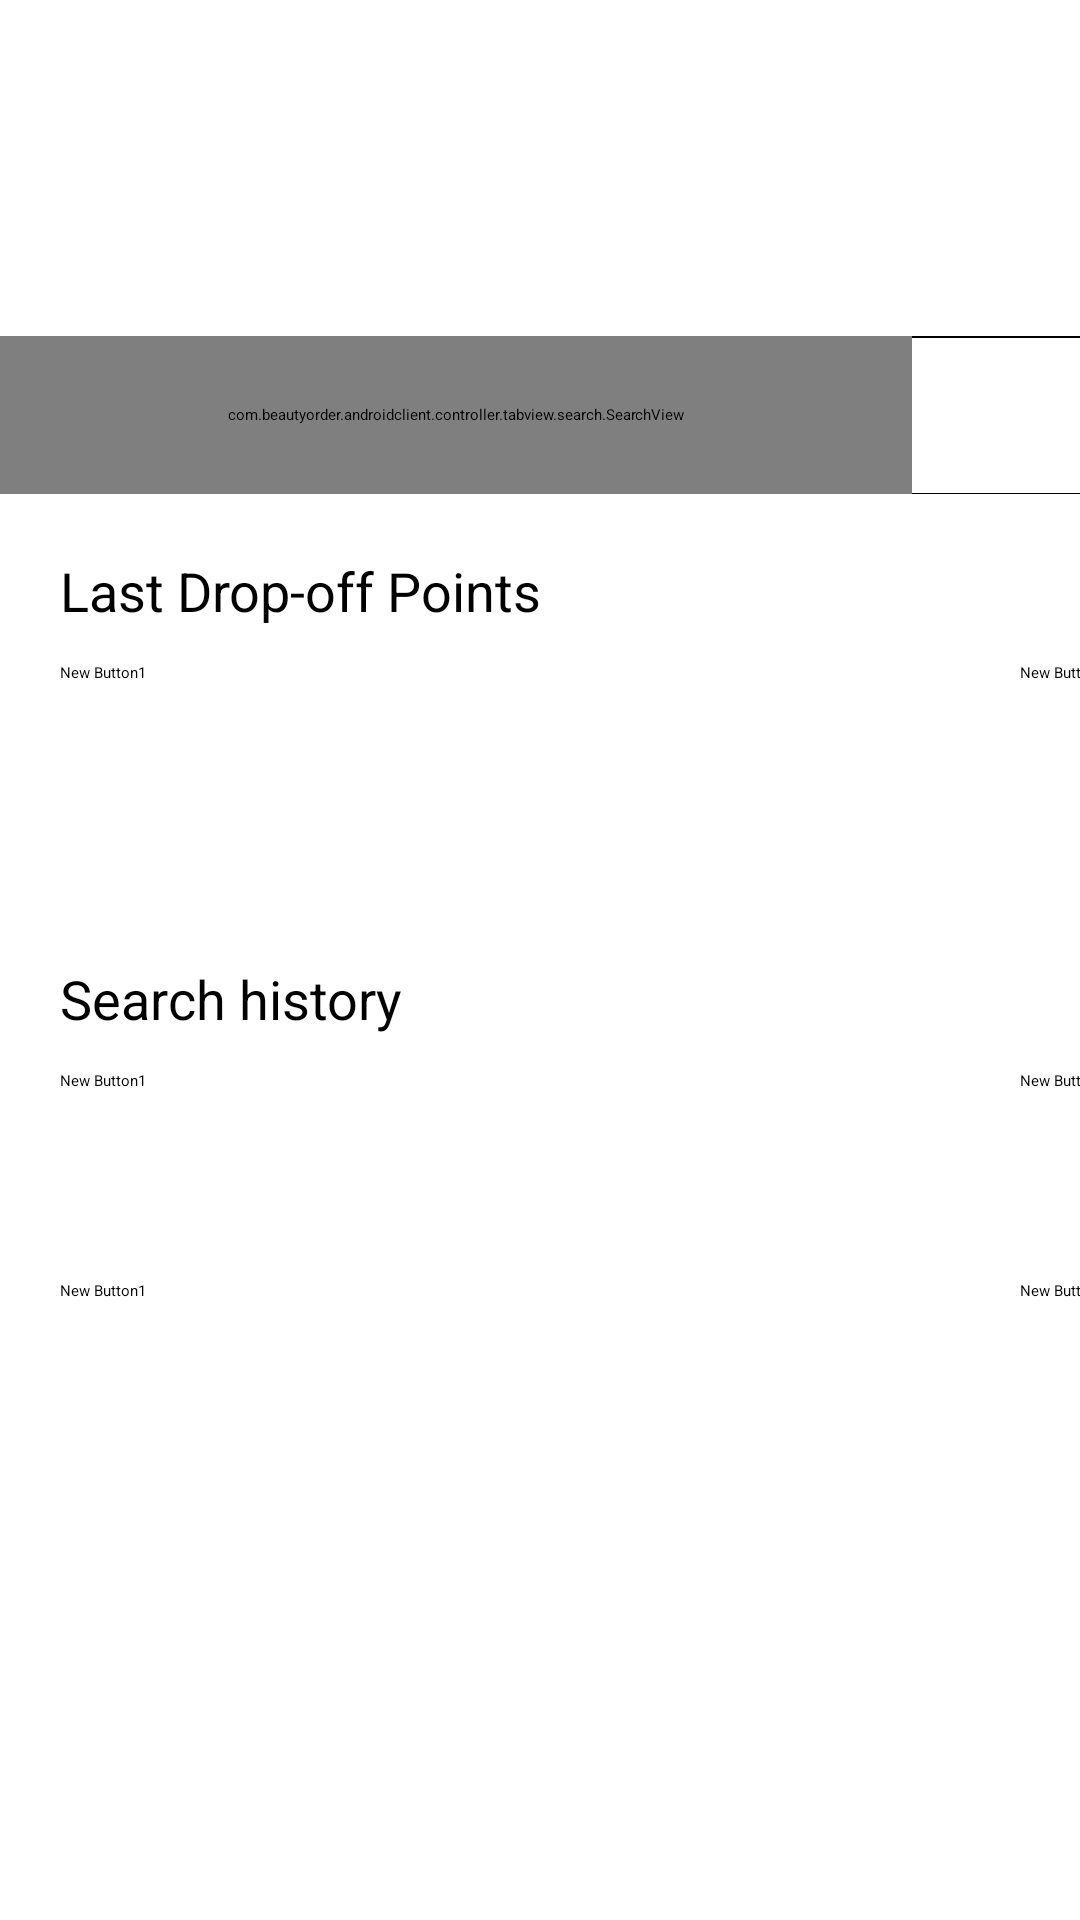

Android layout source for this screen:
<!-- AndroidManifest.xml: application theme Theme.AndroidJavaTools.NoActionBar -->
<!-- res/layout/fragment_home.xml -->
<?xml version="1.0" encoding="utf-8"?>
<androidx.constraintlayout.widget.ConstraintLayout
    xmlns:android="http://schemas.android.com/apk/res/android"
    xmlns:app="http://schemas.android.com/apk/res-auto"
    xmlns:tools="http://schemas.android.com/tools"
    android:layout_height="match_parent"
    android:layout_width="match_parent"
    app:layout_constraintStart_toStartOf="parent"
    app:layout_constraintBottom_toBottomOf="parent"
    tools:context="com.beautyorder.androidclient.controller.tabview.result.list.FragmentResultList"
>
    <androidx.constraintlayout.widget.ConstraintLayout
        android:id="@+id/home_search"
        android:layout_width="match_parent"
        android:layout_height="52.5dp"
        android:layout_marginTop="112dp"
        app:layout_constraintStart_toStartOf="parent"
        app:layout_constraintTop_toTopOf="parent"
    >
        <include layout="@layout/search_box"/>
        
    </androidx.constraintlayout.widget.ConstraintLayout>
    
    <TextView
        android:id="@+id/rp_history_title"
        android:text="Last Drop-off Points"
        android:textColor="@color/black"
        android:textSize="18sp"
        android:layout_width="wrap_content"
        android:layout_height="wrap_content"
        android:layout_marginStart="20dp"
        android:layout_marginTop="20dp"
        app:layout_constraintStart_toStartOf="parent"
        app:layout_constraintTop_toBottomOf="@id/home_search"
    />

    <androidx.constraintlayout.widget.ConstraintLayout
        android:id="@+id/rp_history"
        android:layout_width="match_parent"
        android:layout_height="@dimen/last_rp_fragment_height"
        android:layout_marginTop="56dp"
        app:layout_constraintStart_toStartOf="parent"
        app:layout_constraintTop_toBottomOf="@id/home_search"
    >

        <HorizontalScrollView
            android:id="@+id/lastRPHorizontalScrollView"
            android:layout_width="match_parent"
            android:layout_height="@dimen/last_rp_fragment_height"
            android:scrollbars="none"
            app:layout_constraintStart_toStartOf="parent"
            app:layout_constraintTop_toTopOf="parent"
        >
            <androidx.constraintlayout.widget.ConstraintLayout
                android:layout_width="match_parent"
                android:layout_height="@dimen/last_rp_fragment_height"
                app:layout_constraintStart_toStartOf="parent"
                app:layout_constraintTop_toTopOf="parent"
            >

                <LinearLayout
                    android:id="@+id/lastRPHorizontalButtonRow"
                    android:layout_width="wrap_content"
                    android:layout_height="wrap_content"
                    android:orientation="horizontal"
                    app:layout_constraintStart_toStartOf="parent"
                    app:layout_constraintTop_toTopOf="parent"
                >
                    <Button
                        android:id="@+id/rp_history_button_1a"
                        android:text="New Button1"
                        android:layout_marginStart="@dimen/last_search_button_horizontal_margin"
                        android:layout_width="@dimen/last_search_button_width"
                        android:layout_height="@dimen/last_search_button_height"
                    />

                    <Button
                        android:id="@+id/rp_history_button_1b"
                        android:text="New Button2"
                        android:layout_marginStart="@dimen/last_search_button_horizontal_margin"
                        android:layout_marginEnd="@dimen/last_search_button_horizontal_margin"
                        android:layout_width="@dimen/last_search_button_width"
                        android:layout_height="@dimen/last_search_button_height"
                        app:layout_constraintStart_toEndOf="@id/rp_history_button_1a"
                    />
                </LinearLayout>
            </androidx.constraintlayout.widget.ConstraintLayout>
        </HorizontalScrollView>
    </androidx.constraintlayout.widget.ConstraintLayout>

    <TextView
        android:id="@+id/search_history_title"
        android:text="Search history"
        android:textColor="@color/black"
        android:textSize="18sp"
        android:layout_width="wrap_content"
        android:layout_height="wrap_content"
        android:layout_marginStart="20dp"
        android:layout_marginTop="20dp"
        app:layout_constraintStart_toStartOf="parent"
        app:layout_constraintTop_toBottomOf="@id/rp_history"
    />

    <androidx.constraintlayout.widget.ConstraintLayout
        android:id="@+id/search_history"
        android:layout_width="match_parent"
        android:layout_height="@dimen/last_search_fragment_height"
        android:layout_marginTop="56dp"
        app:layout_constraintStart_toStartOf="parent"
        app:layout_constraintTop_toBottomOf="@id/rp_history"
    >

        <HorizontalScrollView
            android:id="@+id/lastSearchHorizontalScrollView"
            android:layout_width="match_parent"
            android:layout_height="@dimen/last_search_fragment_height"
            android:scrollbars="none"
            app:layout_constraintStart_toStartOf="parent"
            app:layout_constraintTop_toTopOf="parent"
        >
            <androidx.constraintlayout.widget.ConstraintLayout
                android:layout_width="match_parent"
                android:layout_height="@dimen/last_search_fragment_height"
                app:layout_constraintStart_toStartOf="parent"
                app:layout_constraintTop_toTopOf="parent"
            >

                <LinearLayout
                    android:id="@+id/lastSearchHorizontalButtonRow1"
                    android:layout_width="wrap_content"
                    android:layout_height="wrap_content"
                    android:orientation="horizontal"
                    app:layout_constraintStart_toStartOf="parent"
                    app:layout_constraintTop_toTopOf="parent"
                >
                    <Button
                        android:id="@+id/search_history_button_1a"
                        android:text="New Button1"
                        android:layout_marginStart="@dimen/last_search_button_horizontal_margin"
                        android:layout_width="@dimen/last_search_button_width"
                        android:layout_height="@dimen/last_search_button_height"
                    />

                    <Button
                        android:id="@+id/search_history_button_1b"
                        android:text="New Button2"
                        android:layout_marginStart="@dimen/last_search_button_horizontal_margin"
                        android:layout_marginEnd="@dimen/last_search_button_horizontal_margin"
                        android:layout_width="@dimen/last_search_button_width"
                        android:layout_height="@dimen/last_search_button_height"
                        app:layout_constraintStart_toEndOf="@id/search_history_button_1a"
                    />
                </LinearLayout>

                <LinearLayout
                    android:id="@+id/lastSearchHorizontalButtonRow2"
                    android:layout_width="match_parent"
                    android:layout_height="wrap_content"
                    android:orientation="horizontal"
                    app:layout_constraintTop_toBottomOf="@id/lastSearchHorizontalButtonRow1"
                >
                    <Button
                        android:id="@+id/search_history_button_2a"
                        android:text="New Button1"
                        android:layout_marginStart="@dimen/last_search_button_horizontal_margin"
                        android:layout_width="@dimen/last_search_button_width"
                        android:layout_height="@dimen/last_search_button_height"
                    />

                    <Button
                        android:id="@+id/search_history_button_2b"
                        android:text="New Button2"
                        android:layout_marginStart="@dimen/last_search_button_horizontal_margin"
                        android:layout_marginEnd="@dimen/last_search_button_horizontal_margin"
                        android:layout_width="@dimen/last_search_button_width"
                        android:layout_height="@dimen/last_search_button_height"
                        app:layout_constraintStart_toEndOf="@id/search_history_button_2b"
                    />
                </LinearLayout>
            </androidx.constraintlayout.widget.ConstraintLayout>
        </HorizontalScrollView>
    </androidx.constraintlayout.widget.ConstraintLayout>
</androidx.constraintlayout.widget.ConstraintLayout>
<!-- res/layout/search_box.xml (included above) -->
<?xml version="1.0" encoding="utf-8"?>
<androidx.constraintlayout.widget.ConstraintLayout
    xmlns:android="http://schemas.android.com/apk/res/android"
    xmlns:app="http://schemas.android.com/apk/res-auto"
    android:layout_height="52.5dp"
    android:layout_width="match_parent"
    android:orientation="vertical"
>

    <View
        android:id="@+id/search_box_border"
        android:layout_width="match_parent"
        android:layout_height="match_parent"
        android:background="@color/black"
        app:layout_constraintTop_toTopOf="parent"
        app:layout_constraintStart_toStartOf="parent"
    />

    <View
        android:id="@+id/search_box_background"
        android:layout_width="410dp"
        android:layout_height="51.5dp"
        android:background="@color/white"
        android:layout_marginStart="0.5dp"
        android:layout_marginTop="0.5dp"
        app:layout_constraintTop_toTopOf="parent"
        app:layout_constraintStart_toStartOf="parent"
    />

    <androidx.constraintlayout.widget.ConstraintLayout
        android:id="@+id/search_box_search_view_layout"
        android:layout_width="0dp"
        android:layout_height="match_parent"
        android:layout_marginEnd="3dp"
        app:layout_constraintStart_toStartOf="parent"
        app:layout_constraintTop_toTopOf="parent"
        app:layout_constraintEnd_toStartOf="@id/search_box_switch_button"
    >
        <com.beautyorder.androidclient.controller.tabview.search.SearchView
            android:id="@+id/search_box_search_view"
            android:layout_width="match_parent"
            android:layout_height="match_parent"
        />
    </androidx.constraintlayout.widget.ConstraintLayout>

    <Button
        android:id="@+id/search_box_switch_button"
        android:backgroundTint="@color/white"
        android:layout_width="50dp"
        android:layout_height="match_parent"
        android:layout_marginEnd="3dp"
        app:iconGravity="textStart"
        app:iconPadding="0dp"
        app:iconSize="24dp"
        app:iconTint="@color/Blue"
        app:layout_constraintEnd_toEndOf="parent"
        app:layout_constraintTop_toTopOf="parent"
    />
</androidx.constraintlayout.widget.ConstraintLayout>
<!-- resources referenced by this layout -->
<resources>
  <color name="Blue">#0077ff</color>
  <color name="black">#FF000000</color>
  <color name="white">#FFFFFFFF</color>
  <dimen name="last_rp_fragment_height">80dp</dimen>
  <dimen name="last_search_button_height">70dp</dimen>
  <dimen name="last_search_button_horizontal_margin">20dp</dimen>
  <dimen name="last_search_button_width">300dp</dimen>
  <dimen name="last_search_fragment_height">160dp</dimen>
</resources>
